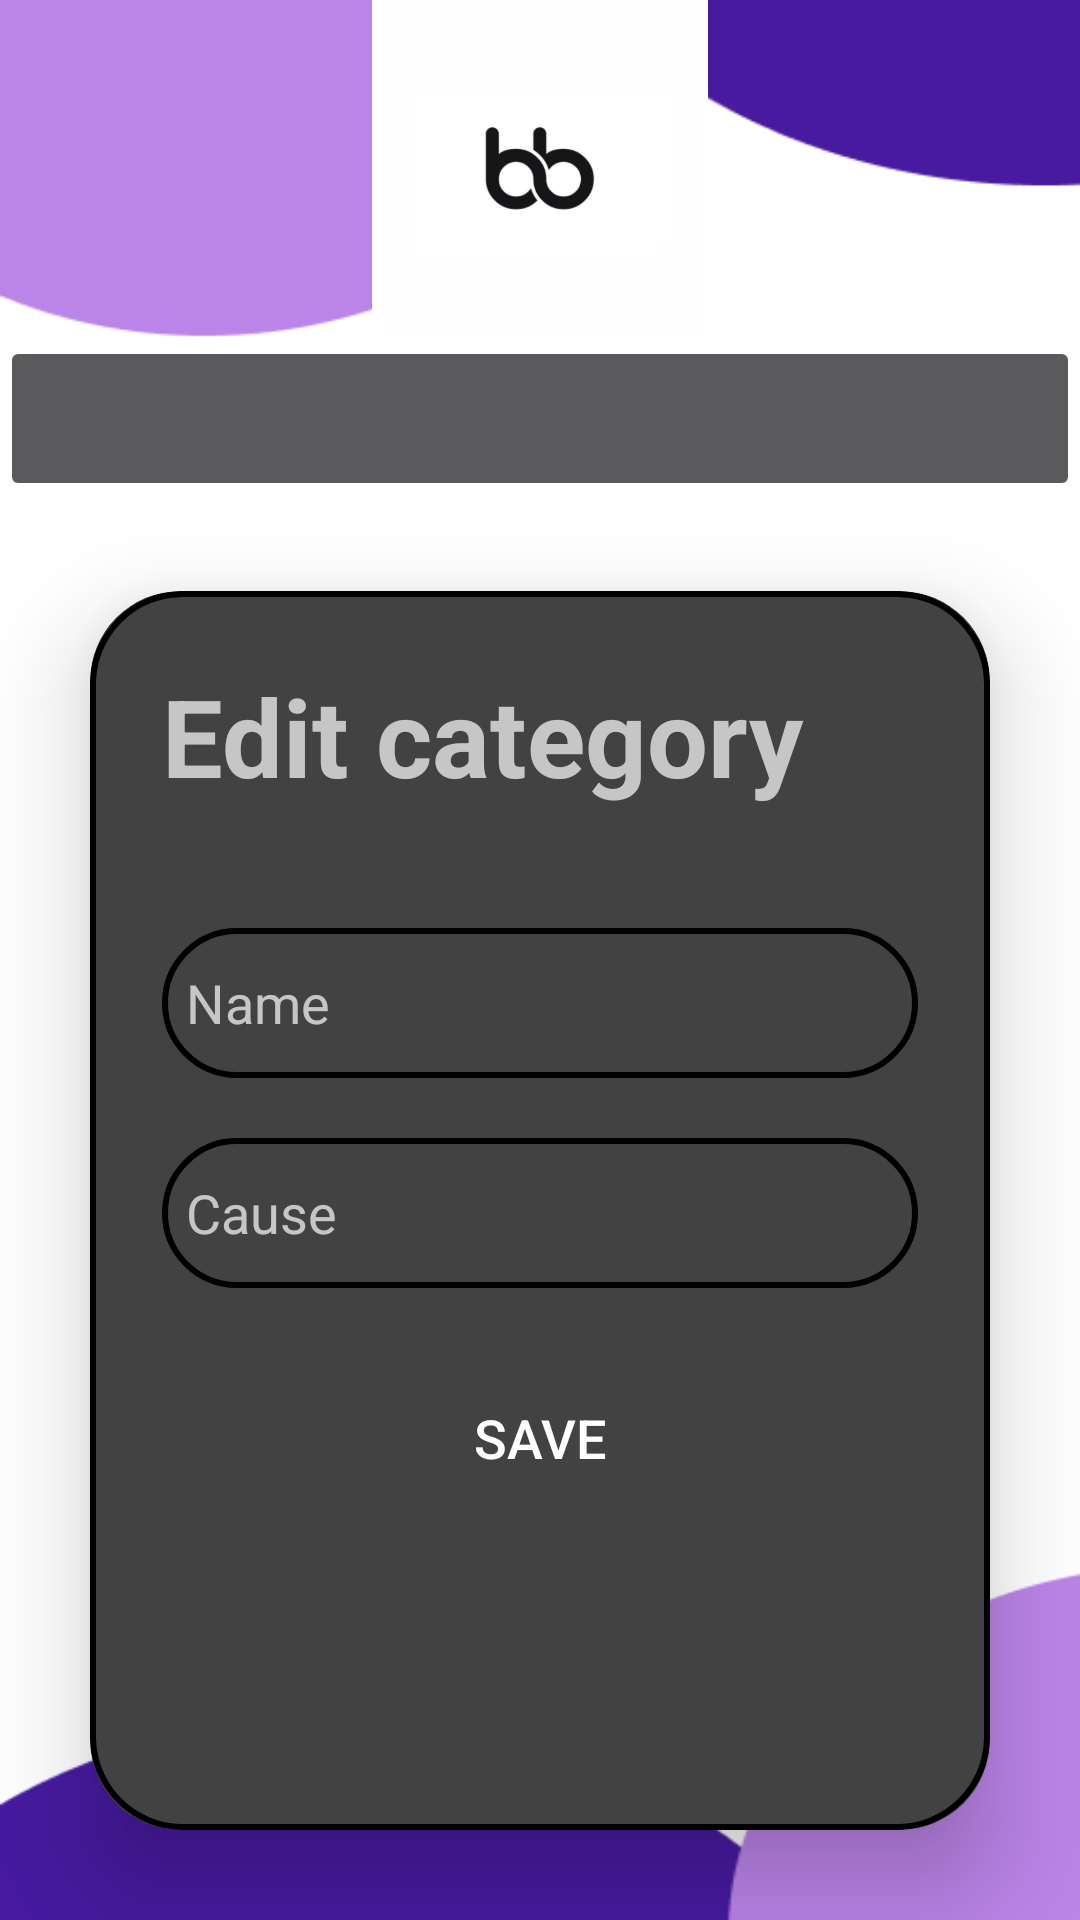

Layout XML and referenced resources for this Android screen:
<!-- AndroidManifest.xml: application theme Theme.AppCompat -->
<!-- res/layout/activity_edit_category.xml -->
<?xml version="1.0" encoding="utf-8"?>
<LinearLayout
    xmlns:android="http://schemas.android.com/apk/res/android"
    xmlns:app="http://schemas.android.com/apk/res-auto"
    android:layout_width="match_parent"
    android:layout_height="match_parent"
    android:orientation="vertical"
    android:gravity="center"
    android:background="@drawable/background_img"
    >

    <ImageView
        android:id="@+id/imageView"
        android:layout_width="257dp"
        android:layout_height="112dp"
        app:srcCompat="@drawable/bb_logo" />

    <ImageButton
        android:id="@+id/deleteBtnEditCategory"
        android:layout_width="match_parent"
        android:layout_height="55dp"
        android:contentDescription="@android:string/ok"
        app:srcCompat="@drawable/delete_icon" />

    <androidx.cardview.widget.CardView
        android:layout_width="match_parent"
        android:layout_height="wrap_content"
        android:layout_gravity="center_horizontal"
        android:layout_margin="30dp"
        app:cardCornerRadius="30dp"
        app:cardElevation="20dp">

        <LinearLayout
            android:layout_width="match_parent"
            android:layout_height="wrap_content"
            android:layout_gravity="center_horizontal"
            android:background="@drawable/custom_edittext"
            android:orientation="vertical"
            android:padding="24dp">

            <TextView
                android:id="@+id/loginText"
                android:layout_width="match_parent"
                android:layout_height="wrap_content"
                android:text="Edit category"
                android:textColor="@color/lavender"
                android:textSize="36sp"
                android:textStyle="bold" />

            <EditText
                android:id="@+id/name"
                android:layout_width="match_parent"
                android:layout_height="50dp"
                android:layout_marginTop="40dp"
                android:background="@drawable/custom_edittext"

                android:drawablePadding="8dp"
                android:hint="Name"
                android:padding="8dp"
                android:textColor="@color/white" />

            <EditText
                android:id="@+id/cause"
                android:layout_width="match_parent"
                android:layout_height="50dp"
                android:layout_marginTop="20dp"
                android:background="@drawable/custom_edittext"
                android:drawablePadding="8dp"

                android:hint="Cause"
                android:inputType="textPassword"
                android:padding="8dp"
                android:textColor="@color/white" />



            <Button
                android:id="@+id/btn_save_edit_category"
                android:layout_width="120dp"
                android:layout_height="60dp"
                android:layout_gravity="center_horizontal"
                android:layout_marginTop="20dp"
                android:layout_marginBottom="100dp"
                android:background="@drawable/round_button"
                android:orientation="vertical"
                android:text="Save"
                android:textSize="18sp"
                app:cornerRadius="20dp" />


        </LinearLayout>
    </androidx.cardview.widget.CardView>

</LinearLayout>
<!-- resources referenced by this layout -->
<resources>
  <color name="white">#FFFFFFFF</color>
  <!-- drawable background_img: png bitmap (drawable, 7905 bytes) -->
  <!-- drawable bb_logo: png bitmap (drawable, 18705 bytes) -->
  <!-- drawable custom_edittext (drawable) -->
  <?xml version="1.0" encoding="utf-8"?>
  <shape xmlns:android="http://schemas.android.com/apk/res/android"
      android:shape="rectangle">
      <stroke
          android:width="2dp"
          android:color="@color/lavender"/>
  
      <corners
          android:radius="30dp"/>
  
  </shape>
  <!-- drawable round_button (drawable) -->
  <?xml version="1.0" encoding="utf-8"?>
  <shape xmlns:android="http://schemas.android.com/apk/res/android"
      android:shape="rectangle">
  
      <corners android:radius="40dp"/>
      <solid android:color="@color/lavender"/>
      <padding
          android:bottom="5dp"
          android:left="10dp"
          android:right="10dp"
          android:top="5dp"/>
  
  </shape>
  <style name="Theme.AppCompat" parent="Base.Theme.AppCompat" />
  <style name="Base.Theme.AppCompat" parent="Theme.Material3.DayNight.NoActionBar">
          
          
      </style>
</resources>
